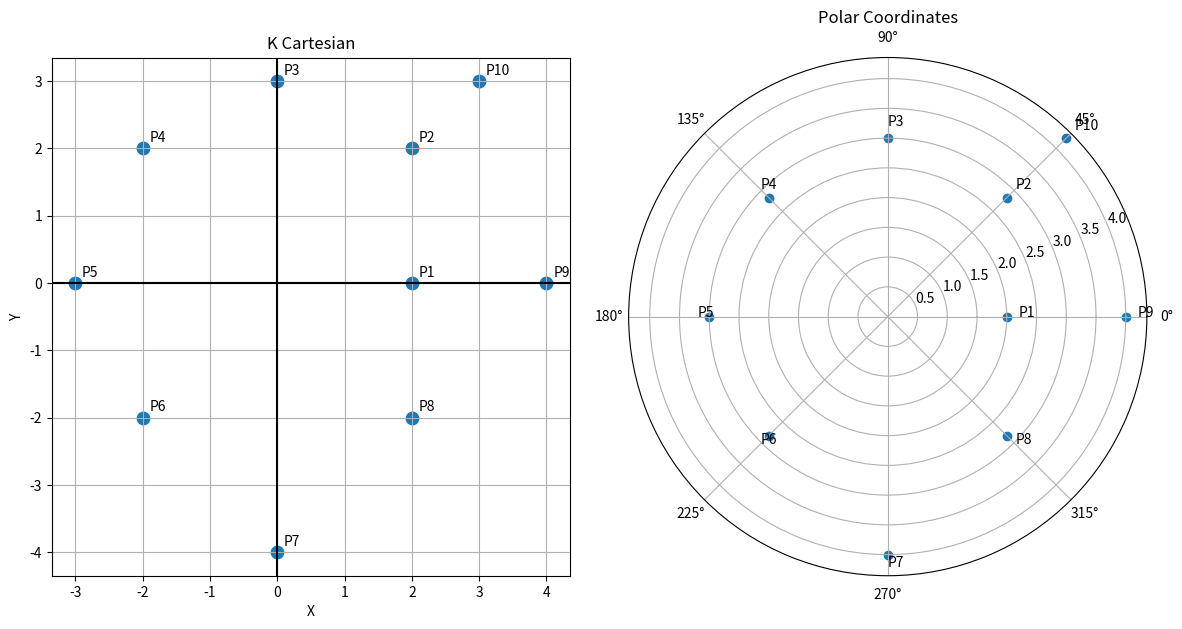

The script that saved this image:
import numpy as np
import matplotlib.pyplot as plt

# Cartesian coordinates
x = np.array([2, 2, 0, -2, -3, -2, 0, 2, 4, 3])
y = np.array([0, 2, 3, 2, 0, -2, -4, -2, 0, 3])

# Convert to Polar
r = np.sqrt(x**2 + y**2)
theta = np.arctan2(y, x)

# Create two subplots
fig = plt.figure(figsize=(12, 6),label="Cartesian Vs Polar")

cartesian_axis = plt.subplot(1, 2, 1)
cartesian_axis.scatter(x, y, s=80)

for i in range(len(x)):
    cartesian_axis.text(x[i] + 0.1, y[i] + 0.1, f"P{i + 1}")

cartesian_axis.axhline(0, color='black')
cartesian_axis.axvline(0, color='black')
cartesian_axis.grid(True)

cartesian_axis.set(title="K Cartesian", xlabel="X", ylabel="Y", aspect='equal')

polar_axis = plt.subplot(1, 2, 2, projection='polar')
polar_axis.scatter(theta, r)

for i in range(len(r)):
    polar_axis.text(theta[i], r[i] + 0.2, f"P{i + 1}")
    
polar_axis.set_title("Polar Coordinates")

plt.tight_layout()
plt.show()
